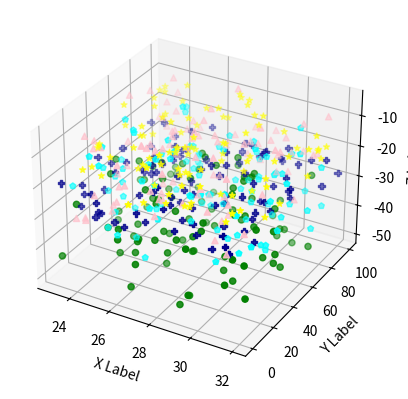

Here is the Python script that generated this plot:
import matplotlib.pyplot as plt
import numpy as np
from mpl_toolkits.mplot3d import Axes3D

np.random.seed( 1968081 )

def randrange(n, vmin, vmax):
    return (vmax-vmin)*np.random.rand(n)+vmin

fig=plt.figure()
ax=fig.add_subplot(111, projection='3d')
n=100

for c, m, zlow, zhigh in [('green', 'o', -50, -25), ( 'pink', '^', -30, -5), ('yellow','*',-10,-20),('darkblue','P',-20,-30),('cyan','p',-40,-10)]:
    xs = randrange(n, 23, 32)
    ys = randrange(n, 0, 100)
    zs = randrange(n, zlow, zhigh)
    ax.scatter(xs, ys, zs, c=c, marker=m)

ax.set_xlabel('X Label')
ax.set_ylabel('Y Label')
ax.set_zlabel('Z Label')
plt.show()